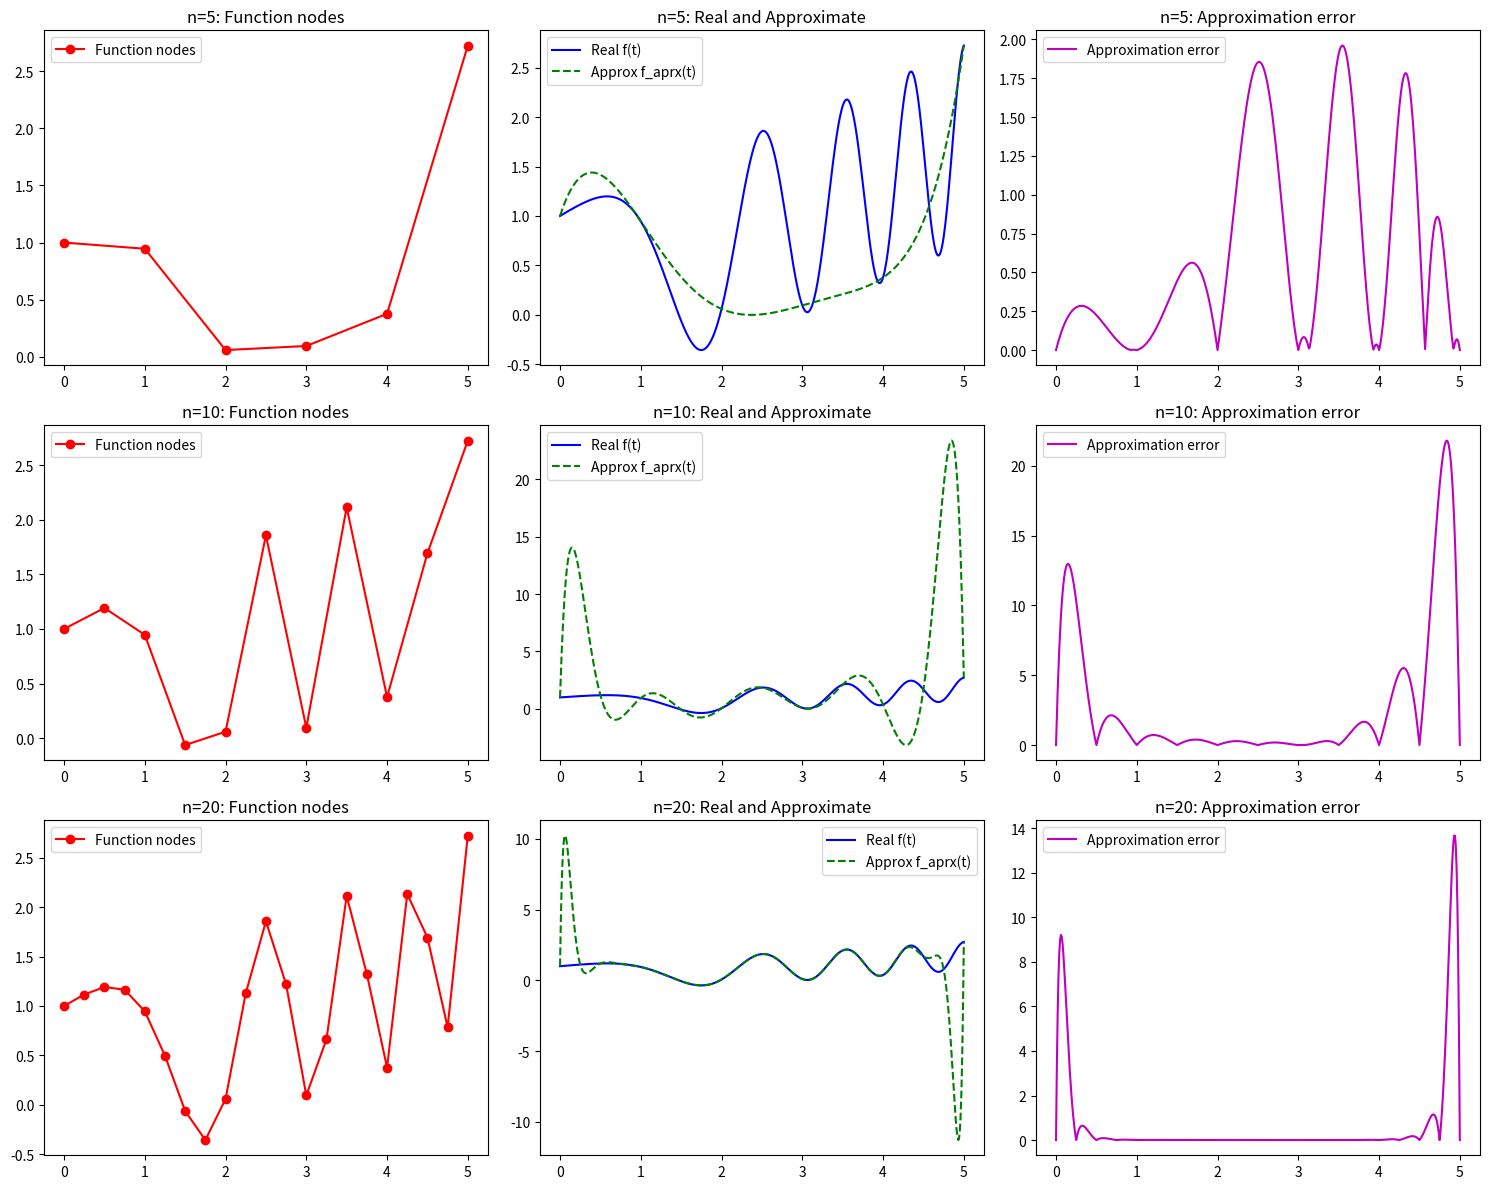

Recreate this plot in Python.
import numpy as np
import matplotlib.pyplot as plt

# Main parameters
X0 = 0
XN = 5
STEP = 0.01
N_VALUES = [5, 10, 20]

def factorial(k):
    if k == 0 or k == 1:
        return 1
    result = 1
    for i in range(2, k + 1):
        result *= i
    return result

def binomial(n, k):
    return factorial(n) // (factorial(k) * factorial(n - k))

def finite_difference(f_vals, k):
    result = 0
    for j in range(k + 1):
        result += ((-1)**(k - j)) * binomial(k, j) * f_vals[j]
    return result

def factorial_poly(t, k):
    if k == 0:
        return 1
    result = 1
    for i in range(k):
        result *= (t - i)
    return result

def f_approx(t, delta_f_vals):
    result = 0
    for k in range(len(delta_f_vals)):
        result += (delta_f_vals[k] / factorial(k)) * factorial_poly(t, k)
    return result

def transcendent_function(x):
    return np.exp(-x/4) * np.sinh(x/2) + np.cos(x**2)

def compute_tabulation(x0, xn, n, step):
    h = (xn - x0) / n
    xs = np.linspace(x0, xn, n + 1)
    f_vals = transcendent_function(xs)
    
    delta_f_vals = []
    for k in range(n + 1):
        delta_f_vals.append(finite_difference(f_vals, k))
    
    ts = np.arange(x0, xn + step, step)
    f_real = transcendent_function(ts)
    
    f_aprx_vals = []
    for t in ts:
        f_aprx_vals.append(f_approx((t - x0) / h, delta_f_vals))
    f_aprx_vals = np.array(f_aprx_vals)
    
    eps_vals = np.abs(f_real - f_aprx_vals)
    
    return xs, ts, f_real, f_aprx_vals, eps_vals

def plot_results(x0, xn, n_values, step):
    fig, axes = plt.subplots(len(n_values), 3, figsize=(15, 12))
    
    for i in range(len(n_values)):
        n = n_values[i]
        xs, ts, f_real, f_aprx_vals, eps_vals = compute_tabulation(x0, xn, n, step)
        
        axes[i, 0].plot(xs, transcendent_function(xs), 'ro-', label='Function nodes')
        axes[i, 0].set_title(f'n={n}: Function nodes')
        axes[i, 0].legend()
        
        axes[i, 1].plot(ts, f_real, 'b-', label='Real f(t)')
        axes[i, 1].plot(ts, f_aprx_vals, 'g--', label='Approx f_aprx(t)')
        axes[i, 1].set_title(f'n={n}: Real and Approximate')
        axes[i, 1].legend()
        
        axes[i, 2].plot(ts, eps_vals, 'm-', label='Approximation error')
        axes[i, 2].set_title(f'n={n}: Approximation error')
        axes[i, 2].legend()
    
    plt.tight_layout()
    plt.show()

plot_results(X0, XN, N_VALUES, STEP)

